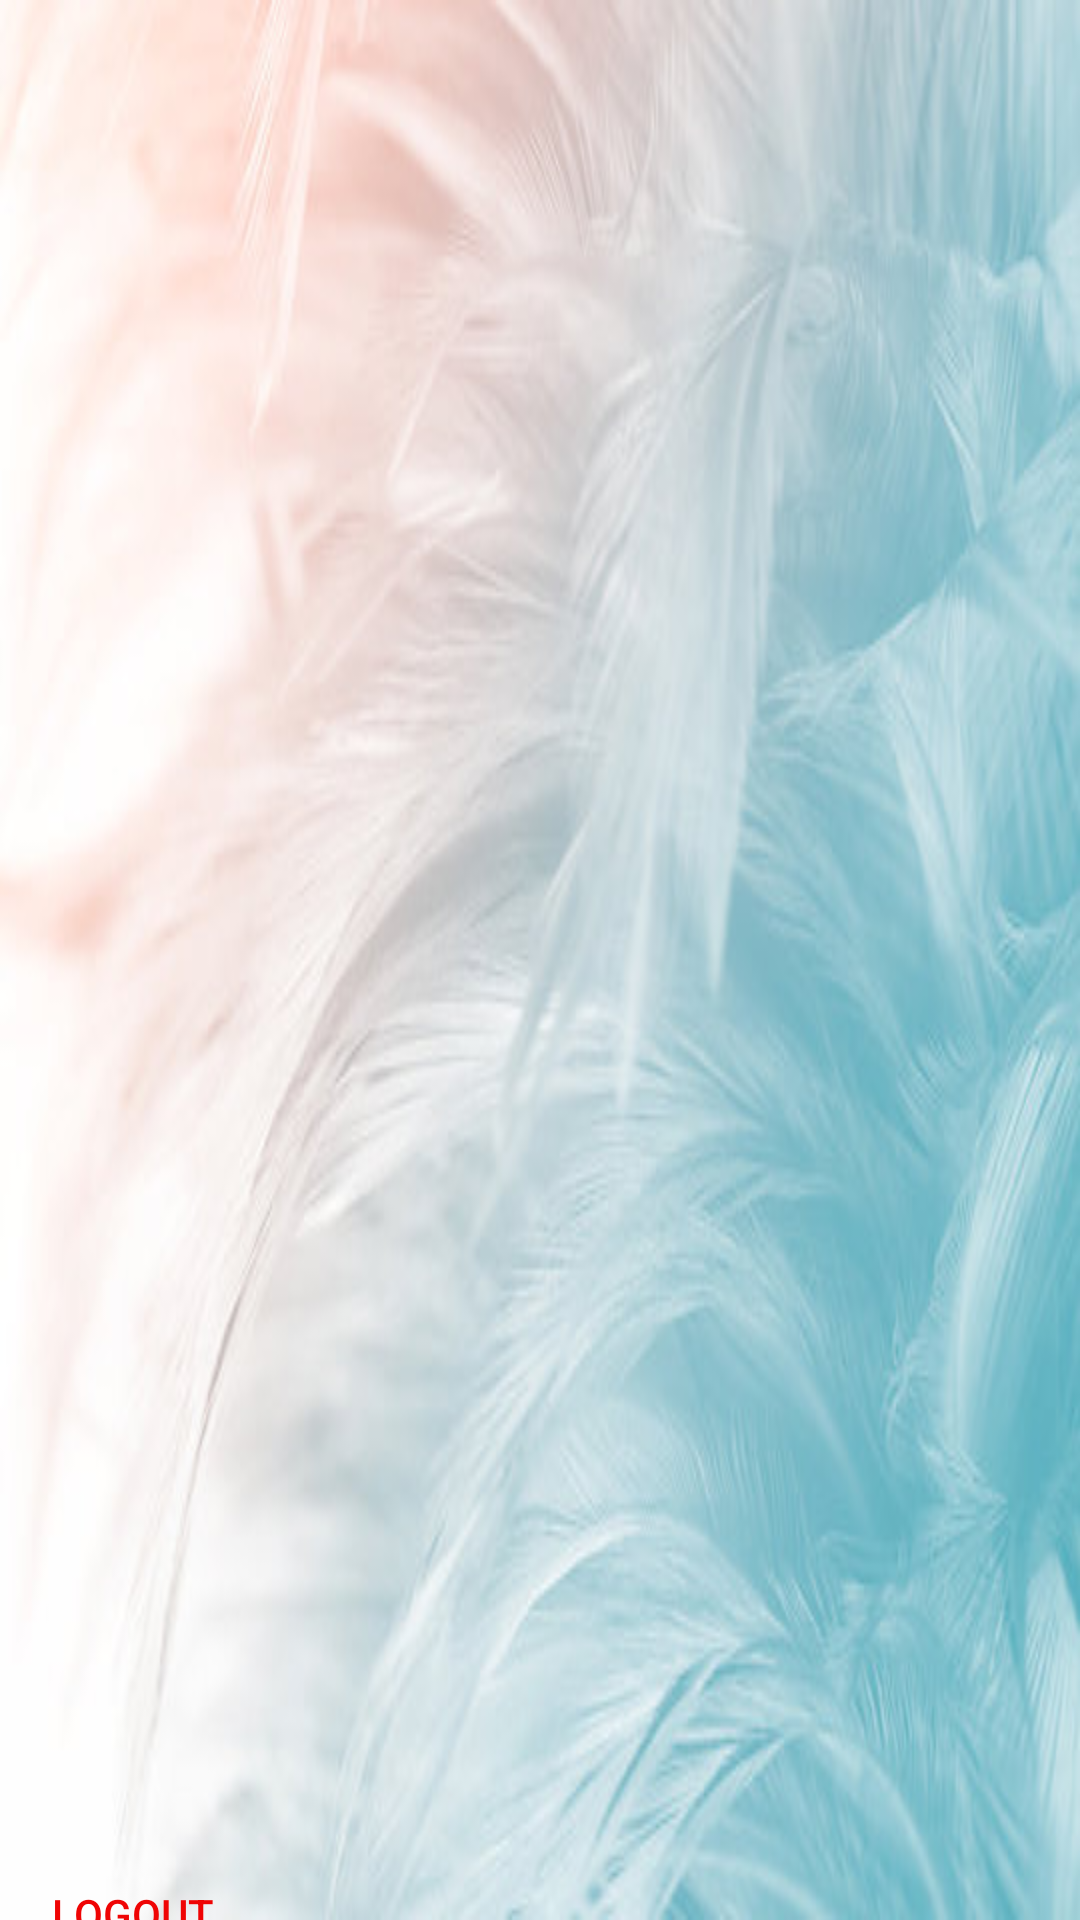

Reconstruct the res/layout file that produces this screen, plus the resources it refers to.
<!-- AndroidManifest.xml: application theme Theme.ArtPoint -->
<!-- res/layout/activity_main.xml -->
<?xml version="1.0" encoding="utf-8"?>
<androidx.constraintlayout.widget.ConstraintLayout
    xmlns:android="http://schemas.android.com/apk/res/android"
    xmlns:app="http://schemas.android.com/apk/res-auto"
    xmlns:tools="http://schemas.android.com/tools"
    android:layout_width="match_parent"
    android:layout_height="match_parent"
    android:background="@drawable/wallpaperone"
    android:orientation="vertical"
    tools:context=".MainActivity">


    <ListView
        android:id="@+id/list_view"
        android:layout_width="408dp"
        android:layout_height="602dp"
        app:layout_constraintBottom_toBottomOf="parent"
        app:layout_constraintEnd_toEndOf="parent"
        app:layout_constraintHorizontal_bias="0.0"
        app:layout_constraintStart_toStartOf="parent"
        app:layout_constraintTop_toTopOf="parent"
        app:layout_constraintVertical_bias="0.0">

    </ListView>

    <Button
        android:id="@+id/logout_button"
        android:layout_width="wrap_content"
        android:layout_height="wrap_content"
        android:layout_marginTop="12dp"
        android:background="@drawable/round_bg"
        android:text="Logout"
        android:textColor="#EF0404"
        app:backgroundTint="@color/colorPrimary"
        app:layout_constraintEnd_toEndOf="parent"
        app:layout_constraintHorizontal_bias="0.0"
        app:layout_constraintStart_toStartOf="parent"
        app:layout_constraintTop_toBottomOf="@+id/list_view"
        />

</androidx.constraintlayout.widget.ConstraintLayout>
<!-- resources referenced by this layout -->
<resources>
  <color name="colorPrimary">#3BD4E8</color>
  <!-- drawable wallpaperone: jpg bitmap (drawable-v24, 32353 bytes) -->
  <style name="Theme.ArtPoint" parent="Theme.MaterialComponents.DayNight.DarkActionBar">
          
          <item name="colorPrimary">@color/purple_500</item>
          <item name="colorPrimaryVariant">@color/purple_700</item>
          <item name="colorOnPrimary">@color/white</item>
          
          <item name="colorSecondary">@color/teal_200</item>
          <item name="colorSecondaryVariant">@color/teal_700</item>
          <item name="colorOnSecondary">@color/black</item>
          
          <item name="android:statusBarColor" tools:targetApi="21">?attr/colorPrimaryVariant</item>
          
      </style>
  <color name="purple_500">#FF6200EE</color>
  <color name="purple_700">#FF3700B3</color>
  <color name="white">#FFFFFFFF</color>
  <color name="teal_200">#FF03DAC5</color>
  <color name="teal_700">#FF018786</color>
  <color name="black">#FF000000</color>
</resources>
